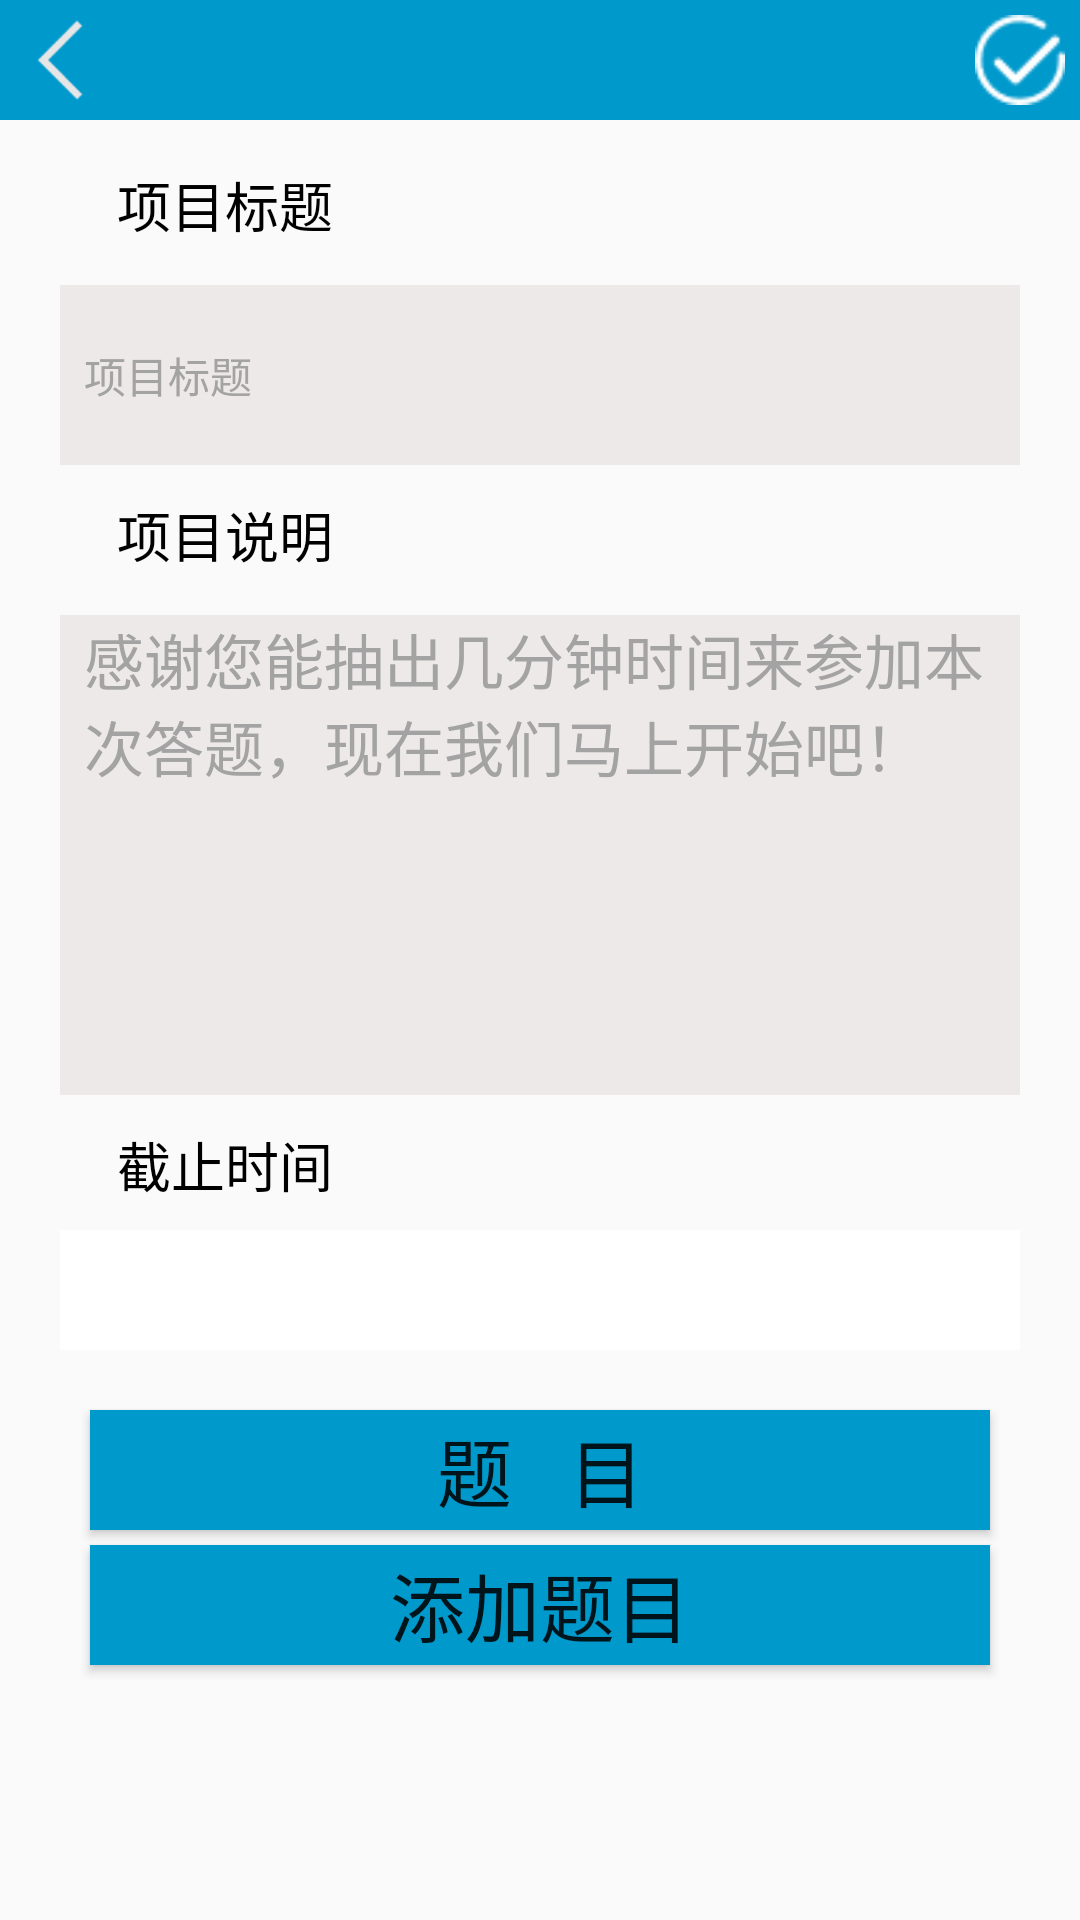

The Android layout XML behind this screen, and the referenced resources:
<!-- AndroidManifest.xml: application theme AppTheme.NoActionBar -->
<!-- res/layout/activity_project_content_look.xml -->
<?xml version="1.0" encoding="utf-8"?>
<RelativeLayout
    xmlns:android="http://schemas.android.com/apk/res/android"
    android:id="@+id/new_project"
    android:layout_width="match_parent"
    android:layout_height="match_parent"
    android:background="@android:color/transparent">
    <RelativeLayout
        android:layout_width="match_parent"
        android:layout_height="40dp"
        android:layout_alignParentTop="true"
        android:background="@android:color/holo_blue_dark">
        <ImageView
            android:id="@+id/new_project_content_back"
            android:layout_width="30dp"
            android:layout_height="30dp"
            android:background="@drawable/iv_back"
            android:layout_marginTop="5dp"
            android:layout_marginLeft="5dp"/>

        <ImageView
            android:id="@+id/new_project_content_save"
            android:layout_width="30dp"
            android:layout_height="30dp"
            android:layout_alignParentTop="true"
            android:layout_alignParentEnd="true"
            android:layout_marginTop="5dp"
            android:layout_marginEnd="5dp"
            android:layout_marginBottom="5dp"
            android:background="@drawable/new_project_save" />
    </RelativeLayout>
    <TextView
        android:id="@+id/project_title"
        android:layout_width="150dp"
        android:layout_height="40dp"
        android:layout_marginTop="50dp"
        android:layout_weight="1"
        android:gravity="center_horizontal"
        android:padding="5dp"
        android:text="项目标题"
        android:textColor="@android:color/black"
        android:textSize="18sp" />
    <EditText
        android:id="@+id/et_project_content_name"
        android:layout_width="fill_parent"
        android:layout_height="60dp"
        android:layout_marginTop= "95dp"
        android:layout_marginLeft="20dp"
        android:layout_marginRight= "20dp"
        android:layout_gravity="center_horizontal"
        android:background="#EEE9E9"
        android:drawablePadding="10dp"
        android:paddingLeft="8dp"
        android:gravity="center_vertical"
        android:hint="项目标题"
        android:singleLine="true"
        android:textColor= "#000000"
        android:textColorHint="#a3a3a3"
        android:textSize="14sp"/>
    <TextView
        android:id="@+id/project_direction"
        android:layout_width="150dp"
        android:layout_height="40dp"
        android:layout_marginTop="160dp"
        android:layout_weight="1"
        android:gravity="center_horizontal"
        android:padding="5dp"
        android:text="项目说明"
        android:textColor="@android:color/black"
        android:textSize="18sp" />

    <EditText
        android:id="@+id/direction_content"
        android:layout_width="fill_parent"
        android:layout_height="160dp"
        android:layout_gravity="center_horizontal"
        android:layout_marginLeft="20dp"
        android:layout_marginTop="205dp"
        android:layout_marginRight="20dp"
        android:background="#EEE9E9"
        android:drawablePadding="10dp"
        android:gravity="left"
        android:hint="感谢您能抽出几分钟时间来参加本次答题，现在我们马上开始吧！"
        android:paddingLeft="8dp"
        android:textColor="#000000"
        android:textColorHint="#a3a3a3"
        android:textSize="20sp" />
    <TextView
        android:id="@+id/end_time"
        android:layout_width="150dp"
        android:layout_height="40dp"
        android:layout_marginTop="370dp"
        android:layout_weight="1"
        android:gravity="center_horizontal"
        android:padding="5dp"
        android:text="截止时间"
        android:textColor="@android:color/black"
        android:textSize="18sp" />
    <LinearLayout
        android:id="@+id/ll_date"
        android:layout_width="match_parent"
        android:layout_height="40dp"
        android:layout_marginTop="410dp"
        android:layout_marginLeft="20dp"
        android:layout_marginRight="20dp"
        android:background="@color/current_time_bg"
        android:gravity="center_vertical"
        android:orientation="horizontal">

        <TextView
            android:id="@+id/tv_selected_date"
            android:layout_width="match_parent"
            android:layout_height="match_parent"
            android:background="@null"
            android:gravity="center"
            android:textColor="@color/selected_time_text"
            android:textSize="15sp" />

    </LinearLayout>


    <Button
        android:layout_width="300dp"
        android:layout_height="40dp"
        android:id="@+id/question"
        android:layout_marginTop="470dp"
        android:layout_centerHorizontal="true"
        android:text="题   目"
        android:background="@android:color/holo_blue_dark"
        android:textSize="25sp" />
    <Button
        android:layout_width="300dp"
        android:layout_height="40dp"
        android:id="@+id/add_question"
        android:layout_marginTop="515dp"
        android:layout_centerHorizontal="true"
        android:text="添加题目"
        android:background="@android:color/holo_blue_dark"
        android:textSize="25sp" />

</RelativeLayout>
<!-- resources referenced by this layout -->
<resources>
  <color name="current_time_bg">#FFFFFF</color>
  <color name="selected_time_text">#57C5E8</color>
  <!-- drawable iv_back: png bitmap (drawable, 289 bytes) -->
  <!-- drawable new_project_save: png bitmap (drawable, 528 bytes) -->
  <style name="AppTheme.NoActionBar">
          <item name="windowActionBar">false</item>
          <item name="windowNoTitle">true</item>
      </style>
</resources>
